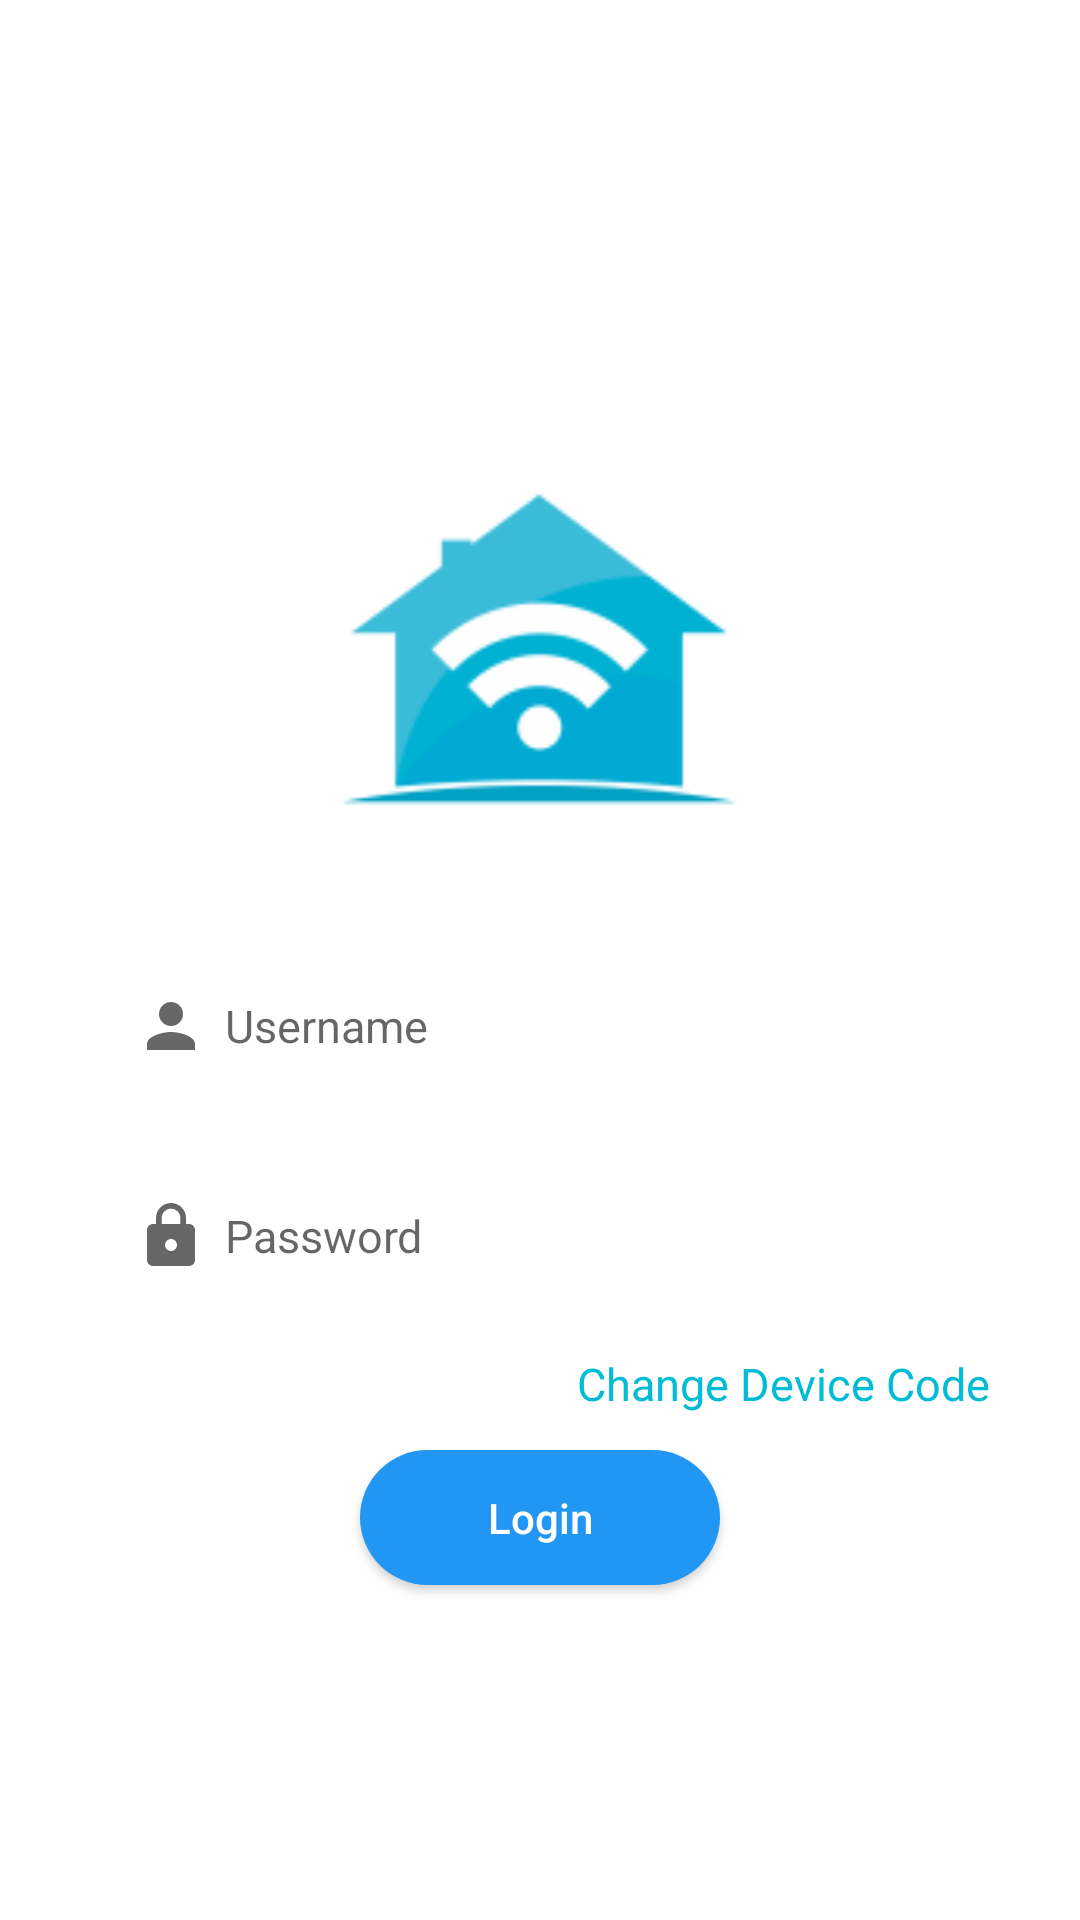

The Android layout XML behind this screen, and the referenced resources:
<!-- AndroidManifest.xml: application theme AppTheme -->
<!-- res/layout/activity_login.xml -->
<?xml version="1.0" encoding="utf-8"?>
<androidx.constraintlayout.widget.ConstraintLayout xmlns:android="http://schemas.android.com/apk/res/android"
    xmlns:app="http://schemas.android.com/apk/res-auto"
    xmlns:tools="http://schemas.android.com/tools"
    android:layout_width="match_parent"
    android:layout_height="match_parent"
    android:background="#FFFFFF"
    tools:context=".ui.login.LoginActivity">


    <ImageView
        android:id="@+id/imageView4"
        android:layout_width="150dp"
        android:layout_height="150dp"
        android:src="@mipmap/ic_launcher_logoaja"
        app:layout_constraintBottom_toBottomOf="parent"
        app:layout_constraintEnd_toEndOf="parent"
        app:layout_constraintHorizontal_bias="0.498"
        app:layout_constraintStart_toStartOf="parent"
        app:layout_constraintTop_toTopOf="parent"
        app:layout_constraintVertical_bias="0.288" />

    <EditText
        android:id="@+id/edt_username"
        android:layout_width="match_parent"
        android:paddingVertical="15dp"
        android:layout_marginHorizontal="30dp"
        android:layout_height="wrap_content"
        android:layout_marginTop="24dp"
        android:background="@drawable/form"
        android:drawableLeft="@drawable/ic_person"
        android:drawablePadding="6dp"
        android:elevation="6dp"
        android:hint="@string/username"
        android:inputType="text"
        android:paddingLeft="15dp"
        android:singleLine="true"
        android:textSize="15dp"
        app:layout_constraintEnd_toEndOf="parent"
        app:layout_constraintStart_toStartOf="parent"
        app:layout_constraintTop_toBottomOf="@+id/imageView4"/>

    <EditText
        android:id="@+id/edt_password"
        android:layout_width="match_parent"
        android:paddingVertical="15dp"
        android:layout_marginHorizontal="30dp"
        android:layout_height="wrap_content"
        android:layout_marginTop="16dp"
        android:background="@drawable/form"
        android:drawableLeft="@drawable/ic_baseline"
        android:drawablePadding="6dp"
        android:elevation="6dp"
        android:hint="@string/password"
        android:inputType="textPassword"
        android:paddingLeft="15dp"
        android:singleLine="true"
        android:textSize="15dp"
        app:layout_constraintEnd_toEndOf="parent"
        app:layout_constraintStart_toStartOf="parent"
        app:layout_constraintTop_toBottomOf="@+id/edt_username"/>

    <Button
        android:id="@+id/btn_login"
        android:layout_width="120dp"
        android:layout_height="45dp"
        android:layout_marginTop="12dp"
        android:layout_marginBottom="136dp"
        android:background="@drawable/btn_blue"
        android:text="@string/login"
        android:textAllCaps="false"
        android:textColor="#FFFFFF"
        app:layout_constraintBottom_toBottomOf="parent"
        app:layout_constraintEnd_toEndOf="parent"
        app:layout_constraintStart_toStartOf="parent"
        app:layout_constraintTop_toBottomOf="@+id/tv_change_code"
        app:layout_constraintVertical_bias="0.0" />

    <TextView
        android:id="@+id/tv_change_code"
        android:layout_width="wrap_content"
        android:layout_height="wrap_content"
        android:layout_marginRight="30dp"
        android:layout_marginTop="12dp"
        android:text="@string/change_device_code"
        android:textColor="#00BCD4"
        android:textSize="15dp"
        app:layout_constraintEnd_toEndOf="parent"
        app:layout_constraintHorizontal_bias="1.0"
        app:layout_constraintStart_toStartOf="parent"
        app:layout_constraintTop_toBottomOf="@+id/edt_password" />


</androidx.constraintlayout.widget.ConstraintLayout>
<!-- resources referenced by this layout -->
<resources>
  <!-- drawable btn_blue (drawable) -->
  <?xml version="1.0" encoding="utf-8"?>
  <shape
      android:shape="rectangle"
      xmlns:android="http://schemas.android.com/apk/res/android">
      <solid android:color="#2196F3"/>
      <corners android:radius="30dp"/>
  </shape>
  <!-- drawable ic_baseline (drawable) -->
  <vector android:alpha="0.87" android:height="24dp"
      android:tint="#4F4F4F" android:viewportHeight="24"
      android:viewportWidth="24" android:width="24dp" xmlns:android="http://schemas.android.com/apk/res/android">
      <path android:fillColor="@android:color/white" android:pathData="M18,8h-1L17,6c0,-2.76 -2.24,-5 -5,-5S7,3.24 7,6v2L6,8c-1.1,0 -2,0.9 -2,2v10c0,1.1 0.9,2 2,2h12c1.1,0 2,-0.9 2,-2L20,10c0,-1.1 -0.9,-2 -2,-2zM12,17c-1.1,0 -2,-0.9 -2,-2s0.9,-2 2,-2 2,0.9 2,2 -0.9,2 -2,2zM15.1,8L8.9,8L8.9,6c0,-1.71 1.39,-3.1 3.1,-3.1 1.71,0 3.1,1.39 3.1,3.1v2z"/>
  </vector>
  <!-- drawable ic_person (drawable) -->
  <vector android:alpha="0.87" android:height="24dp"
      android:tint="#4F4F4F" android:viewportHeight="24"
      android:viewportWidth="24" android:width="24dp" xmlns:android="http://schemas.android.com/apk/res/android">
      <path android:fillColor="@android:color/white" android:pathData="M12,12c2.21,0 4,-1.79 4,-4s-1.79,-4 -4,-4 -4,1.79 -4,4 1.79,4 4,4zM12,14c-2.67,0 -8,1.34 -8,4v2h16v-2c0,-2.66 -5.33,-4 -8,-4z"/>
  </vector>
  <!-- mipmap ic_launcher_logoaja: png bitmap (mipmap-hdpi, 2258 bytes) -->
  <string name="change_device_code">Change Device Code</string>
  <string name="login">Login</string>
  <string name="password">Password</string>
  <string name="username">Username</string>
  <style name="AppTheme" parent="Theme.AppCompat.Light.DarkActionBar">
          
          <item name="colorPrimary">#2196F3</item>
          <item name="colorPrimaryDark">@color/colorPrimaryDark</item>
          <item name="colorAccent">@color/colorAccent</item>
      </style>
  <!-- not gathered from this repository: default colours our renderer supplied (Android Studio template values) -->
  <color name="colorPrimaryDark">#FF3700B3</color>
  <color name="colorAccent">#FF03DAC5</color>
</resources>
